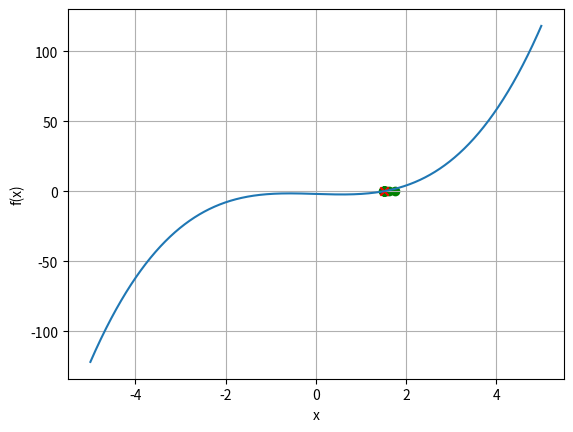

Generate this figure with matplotlib:
import numpy as np
import matplotlib.pyplot as plt


f=lambda x: x**3-(x)-2

# for i in range(10):
#     print(i,f(i))

fig, ax = plt.subplots()
x=np.linspace(-5,5,1200)
y=f(x)
ax.plot(x,y)

# f(x) is continuous at interval [1,2]

a=1
b=2
error=0.00001
while (abs(b-a)>error):
    c=(a+b)/2
    if(f(c)>0):
        b=c
    else:
        a=c
    ax.scatter(c,0,color='green',marker='o')


print("Real root:",c)

ax.set_xlabel('x')
ax.set_ylabel('f(x)')
ax.scatter(c,0,color='red',marker='x')
ax.grid()
plt.show()

